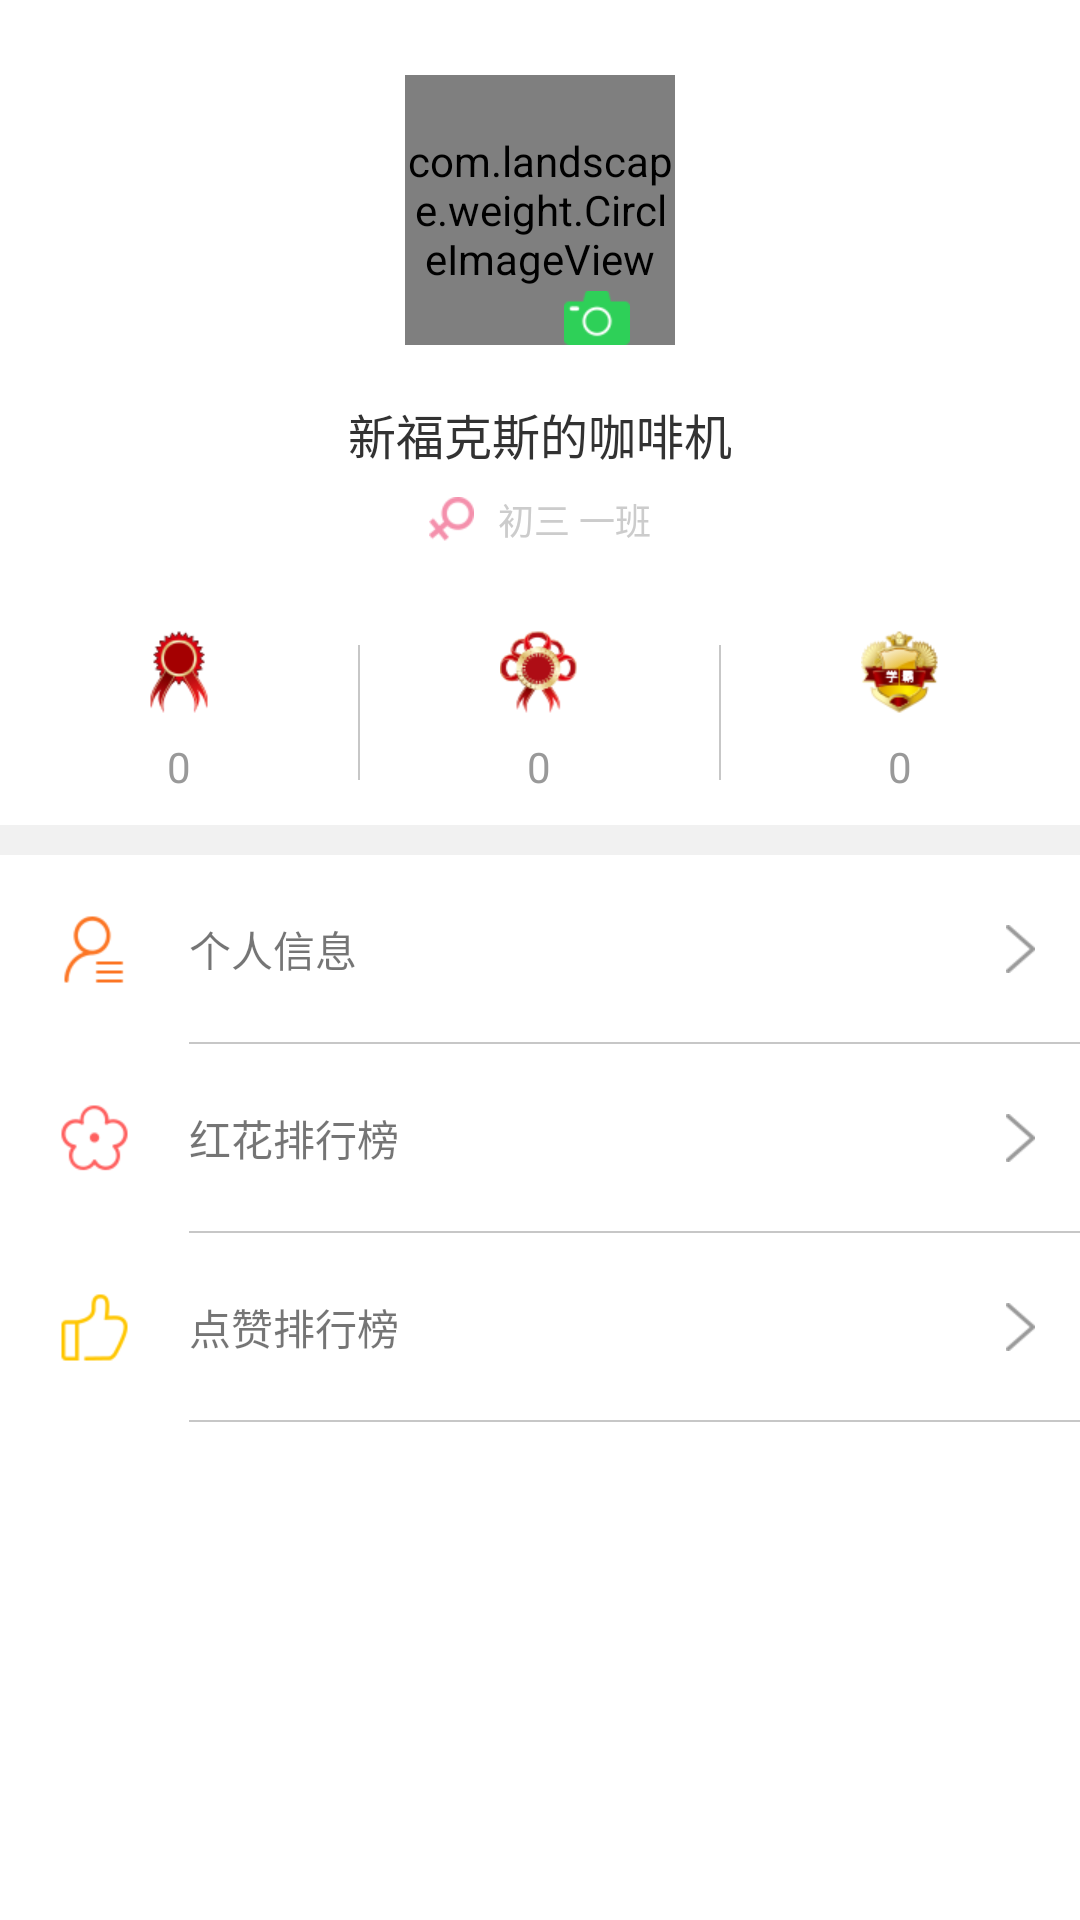

This screen was rendered from an Android layout file. Write that file and the resources it references.
<!-- AndroidManifest.xml: application theme AppTheme -->
<!-- res/layout/view_user_account.xml -->
<?xml version="1.0" encoding="utf-8"?>
<ScrollView xmlns:android="http://schemas.android.com/apk/res/android"
    android:layout_width="match_parent"
    android:layout_height="match_parent"
    android:background="@color/white">

    <LinearLayout
        android:layout_width="match_parent"
        android:layout_height="wrap_content"
        android:orientation="vertical">

        <RelativeLayout
            android:layout_width="match_parent"
            android:layout_height="275dp">

            <RelativeLayout
                android:id="@+id/rl_avatar"
                android:layout_width="wrap_content"
                android:layout_height="wrap_content"
                android:layout_centerHorizontal="true"
                android:layout_marginTop="25dp">

                <com.landscape.weight.CircleImageView
                    android:id="@+id/icon_avatar"
                    android:layout_width="90dp"
                    android:layout_height="90dp"
                    android:src="@drawable/icon_def_avatar" />

                <ImageView
                    android:layout_width="wrap_content"
                    android:layout_height="wrap_content"
                    android:layout_alignBottom="@+id/icon_avatar"
                    android:layout_alignRight="@+id/icon_avatar"
                    android:layout_marginRight="15dp"
                    android:src="@drawable/icon_user_camera" />

            </RelativeLayout>

            <TextView
                android:id="@+id/tv_name"
                android:layout_width="wrap_content"
                android:layout_height="wrap_content"
                android:layout_below="@+id/rl_avatar"
                android:layout_centerHorizontal="true"
                android:layout_marginTop="18dp"
                android:text="新福克斯的咖啡机"
                android:textColor="@color/menu_item_text"
                android:textSize="16dp" />

            <TextView
                android:id="@+id/tv_class"
                android:layout_width="wrap_content"
                android:layout_height="wrap_content"
                android:layout_below="@+id/tv_name"
                android:layout_centerHorizontal="true"
                android:layout_marginTop="8dp"
                android:drawableLeft="@drawable/icon_female"
                android:drawablePadding="8dp"
                android:text="初三 一班"
                android:textColor="@color/user_class_gray"
                android:textSize="12dp" />

            <LinearLayout
                android:layout_width="match_parent"
                android:layout_height="wrap_content"
                android:layout_alignParentBottom="true"
                android:paddingBottom="10dp"
                android:orientation="horizontal">

                <TextView
                    android:id="@+id/tv_lv_small"
                    android:layout_width="0dp"
                    android:layout_height="wrap_content"
                    android:layout_weight="1"
                    style="@style/UserAccountLvText"
                    android:text="0"
                    android:drawableTop="@drawable/icon_lv_small"/>

                <View
                    style="@style/horizontalDivider"
                    android:layout_marginTop="5dp"
                    android:layout_marginBottom="5dp"/>

                <TextView
                    android:id="@+id/tv_lv_normal"
                    android:layout_width="0dp"
                    android:layout_height="wrap_content"
                    android:layout_weight="1"
                    style="@style/UserAccountLvText"
                    android:text="0"
                    android:drawableTop="@drawable/icon_lv_normal"/>

                <View
                    style="@style/horizontalDivider"
                    android:layout_marginTop="5dp"
                    android:layout_marginBottom="5dp"/>

                <TextView
                    android:id="@+id/tv_lv_big"
                    android:layout_width="0dp"
                    android:layout_height="wrap_content"
                    android:layout_weight="1"
                    style="@style/UserAccountLvText"
                    android:text="0"
                    android:drawableTop="@drawable/icon_lv_big"/>

            </LinearLayout>
        </RelativeLayout>

        <View
            style="@style/verticalBlock" />

        <RelativeLayout
            android:id="@+id/rl_user_modify"
            android:layout_width="match_parent"
            android:layout_height="wrap_content">

            <ImageView
                android:id="@+id/icon_user_modify"
                android:layout_width="wrap_content"
                android:layout_height="wrap_content"
                android:layout_centerVertical="true"
                android:src="@drawable/icon_user_modify"
                android:layout_margin="20dp"/>

            <TextView
                android:layout_width="wrap_content"
                android:layout_height="wrap_content"
                android:layout_toRightOf="@+id/icon_user_modify"
                android:layout_centerVertical="true"
                android:text="个人信息"/>

            <View
                style="@style/verticalDivider"
                android:layout_toRightOf="@+id/icon_user_modify"
                android:layout_alignParentBottom="true"/>

            <ImageView
                android:layout_width="wrap_content"
                android:layout_height="wrap_content"
                android:layout_margin="15dp"
                android:layout_alignParentRight="true"
                android:layout_centerVertical="true"
                android:src="@drawable/icon_arrow"/>

        </RelativeLayout>

        <RelativeLayout
            android:id="@+id/rl_flower_chart"
            android:layout_width="match_parent"
            android:layout_height="wrap_content">

            <ImageView
                android:id="@+id/icon_flower_chart"
                android:layout_width="wrap_content"
                android:layout_height="wrap_content"
                android:layout_centerVertical="true"
                android:src="@drawable/icon_flower_chart"
                android:layout_margin="20dp"/>

            <TextView
                android:layout_width="wrap_content"
                android:layout_height="wrap_content"
                android:layout_toRightOf="@+id/icon_flower_chart"
                android:layout_centerVertical="true"
                android:text="红花排行榜"/>

            <View
                style="@style/verticalDivider"
                android:layout_toRightOf="@+id/icon_flower_chart"
                android:layout_alignParentBottom="true"/>

            <ImageView
                android:layout_width="wrap_content"
                android:layout_height="wrap_content"
                android:layout_margin="15dp"
                android:layout_alignParentRight="true"
                android:layout_centerVertical="true"
                android:src="@drawable/icon_arrow"/>

        </RelativeLayout>

        <RelativeLayout
            android:id="@+id/rl_wonder_chart"
            android:layout_width="match_parent"
            android:layout_height="wrap_content">

            <ImageView
                android:id="@+id/icon_wonder_chart"
                android:layout_width="wrap_content"
                android:layout_height="wrap_content"
                android:layout_centerVertical="true"
                android:src="@drawable/icon_wonder_chart"
                android:layout_margin="20dp"/>

            <TextView
                android:layout_width="wrap_content"
                android:layout_height="wrap_content"
                android:layout_toRightOf="@+id/icon_wonder_chart"
                android:layout_centerVertical="true"
                android:text="点赞排行榜"/>

            <View
                style="@style/verticalDivider"
                android:layout_toRightOf="@+id/icon_wonder_chart"
                android:layout_alignParentBottom="true"/>

            <ImageView
                android:layout_width="wrap_content"
                android:layout_height="wrap_content"
                android:layout_margin="15dp"
                android:layout_alignParentRight="true"
                android:layout_centerVertical="true"
                android:src="@drawable/icon_arrow"/>

        </RelativeLayout>

    </LinearLayout>

</ScrollView>
<!-- resources referenced by this layout -->
<resources>
  <color name="menu_item_text">#323232</color>
  <color name="user_class_gray">#CCCCCC</color>
  <color name="white">#FFFFFF</color>
  <!-- drawable icon_arrow: png bitmap (drawable-xhdpi, 1382 bytes) -->
  <!-- drawable icon_def_avatar: png bitmap (drawable-xhdpi, 7337 bytes) -->
  <!-- drawable icon_female: png bitmap (drawable-xhdpi, 1631 bytes) -->
  <!-- drawable icon_flower_chart: png bitmap (drawable-xhdpi, 2074 bytes) -->
  <!-- drawable icon_lv_big: png bitmap (drawable-xhdpi, 6347 bytes) -->
  <!-- drawable icon_lv_normal: png bitmap (drawable-xhdpi, 5671 bytes) -->
  <!-- drawable icon_lv_small: png bitmap (drawable-xhdpi, 4327 bytes) -->
  <!-- drawable icon_user_camera: png bitmap (drawable-xhdpi, 1849 bytes) -->
  <!-- drawable icon_user_modify: png bitmap (drawable-xhdpi, 1766 bytes) -->
  <!-- drawable icon_wonder_chart: png bitmap (drawable-xhdpi, 1736 bytes) -->
  <style name="UserAccountLvText">
          <item name="android:textSize">14sp</item>
          <item name="android:drawablePadding">8dp</item>
          <item name="android:textColor">@color/text_color_gray</item>
          <item name="android:gravity">center</item>
      </style>
  <style name="horizontalDivider">
          <item name="android:layout_width">0.5dp</item>
          <item name="android:layout_height">match_parent</item>
          <item name="android:background">@color/vertical_divider</item>
      </style>
  <style name="verticalBlock">
          <item name="android:layout_width">match_parent</item>
          <item name="android:layout_height">10dp</item>
          <item name="android:background">@color/answer_view_bg</item>
      </style>
  <style name="verticalDivider">
          <item name="android:layout_width">match_parent</item>
          <item name="android:layout_height">0.5dp</item>
          <item name="android:background">@color/vertical_divider</item>
      </style>
  <style name="AppTheme" parent="Theme.AppCompat.Light.NoActionBar">
          
          <item name="colorPrimary">@color/colorPrimary</item>
          <item name="colorPrimaryDark">@color/colorPrimaryDark</item>
          <item name="colorAccent">@color/colorAccent</item>
      </style>
  <color name="text_color_gray">#999999</color>
  <color name="vertical_divider">#C7C7C7</color>
  <color name="answer_view_bg">#f1f1f1</color>
  <color name="colorPrimary">#2ed058</color>
  <color name="colorPrimaryDark">#2ed058</color>
  <color name="colorAccent">#FF4081</color>
</resources>
